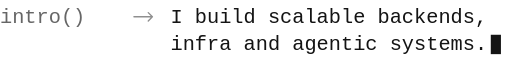
t = 0.00 s
t = 0.28 s: frame unchanged from t = 0.00 s, image omitted
t = 0.41 s: frame unchanged from t = 0.00 s, image omitted
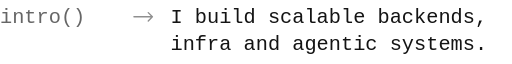
t = 0.69 s
t = 0.83 s: frame unchanged from t = 0.69 s, image omitted
t = 1.10 s: frame unchanged from t = 0.00 s, image omitted

The animated SVG that drew these frames (rendered in a browser with its animation timeline set to each time). Animation: 1 CSS @keyframes rule; one cycle of 1.10 s.

<svg xmlns="http://www.w3.org/2000/svg" width="555" height="62" viewBox="0 0 555 62" role="img" aria-label="intro() returns: I build scalable backends, infra and agentic systems."><title>intro() returns: I build scalable backends, infra and agentic systems.</title><style>text{font-variant-ligatures:none;font-kerning:none}@keyframes b{50%{opacity:0}}#c{animation:b 1.1s step-end 4}@media (prefers-reduced-motion:reduce){#c{animation:none}}</style><g font-family="ui-monospace, 'SF Mono', SFMono-Regular, Menlo, Consolas, 'Liberation Mono', monospace" font-size="22"><text x="0.0" y="21" fill="#666666" textLength="66.0" lengthAdjust="spacing">intro</text><text x="66.0" y="21" fill="#666666" textLength="26.4" lengthAdjust="spacing">()</text><path d="M145.2 14.5H165.2M160.7 10.0L165.2 14.5L160.7 19.0" fill="none" stroke="#8f8f8f" stroke-width="1.5" stroke-linecap="round" stroke-linejoin="round"/><text x="184.8" y="21" fill="#141414" textLength="343.2" lengthAdjust="spacing">I build scalable backends,</text><text x="184.8" y="51" fill="#141414" textLength="343.2" lengthAdjust="spacing">infra and agentic systems.</text><rect id="c" x="532.0" y="34" width="11" height="21" fill="#141414"/></g></svg>
